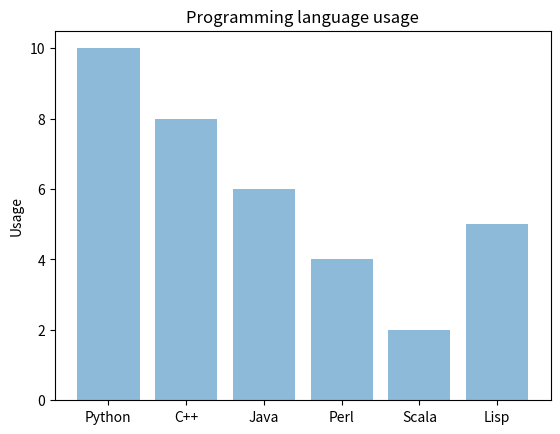

Generate this figure with matplotlib:
import numpy as np
import matplotlib.pyplot as plt

objects = ('Python', 'C++', 'Java', 'Perl', 'Scala', 'Lisp')
x_pos = np.arange(len(objects))
performance = [10, 8, 6, 4, 2, 5]

plt.bar(x_pos, performance, align='center', alpha=0.5)
plt.xticks(x_pos, objects)

plt.ylabel('Usage')
plt.title('Programming language usage')
plt.show()
